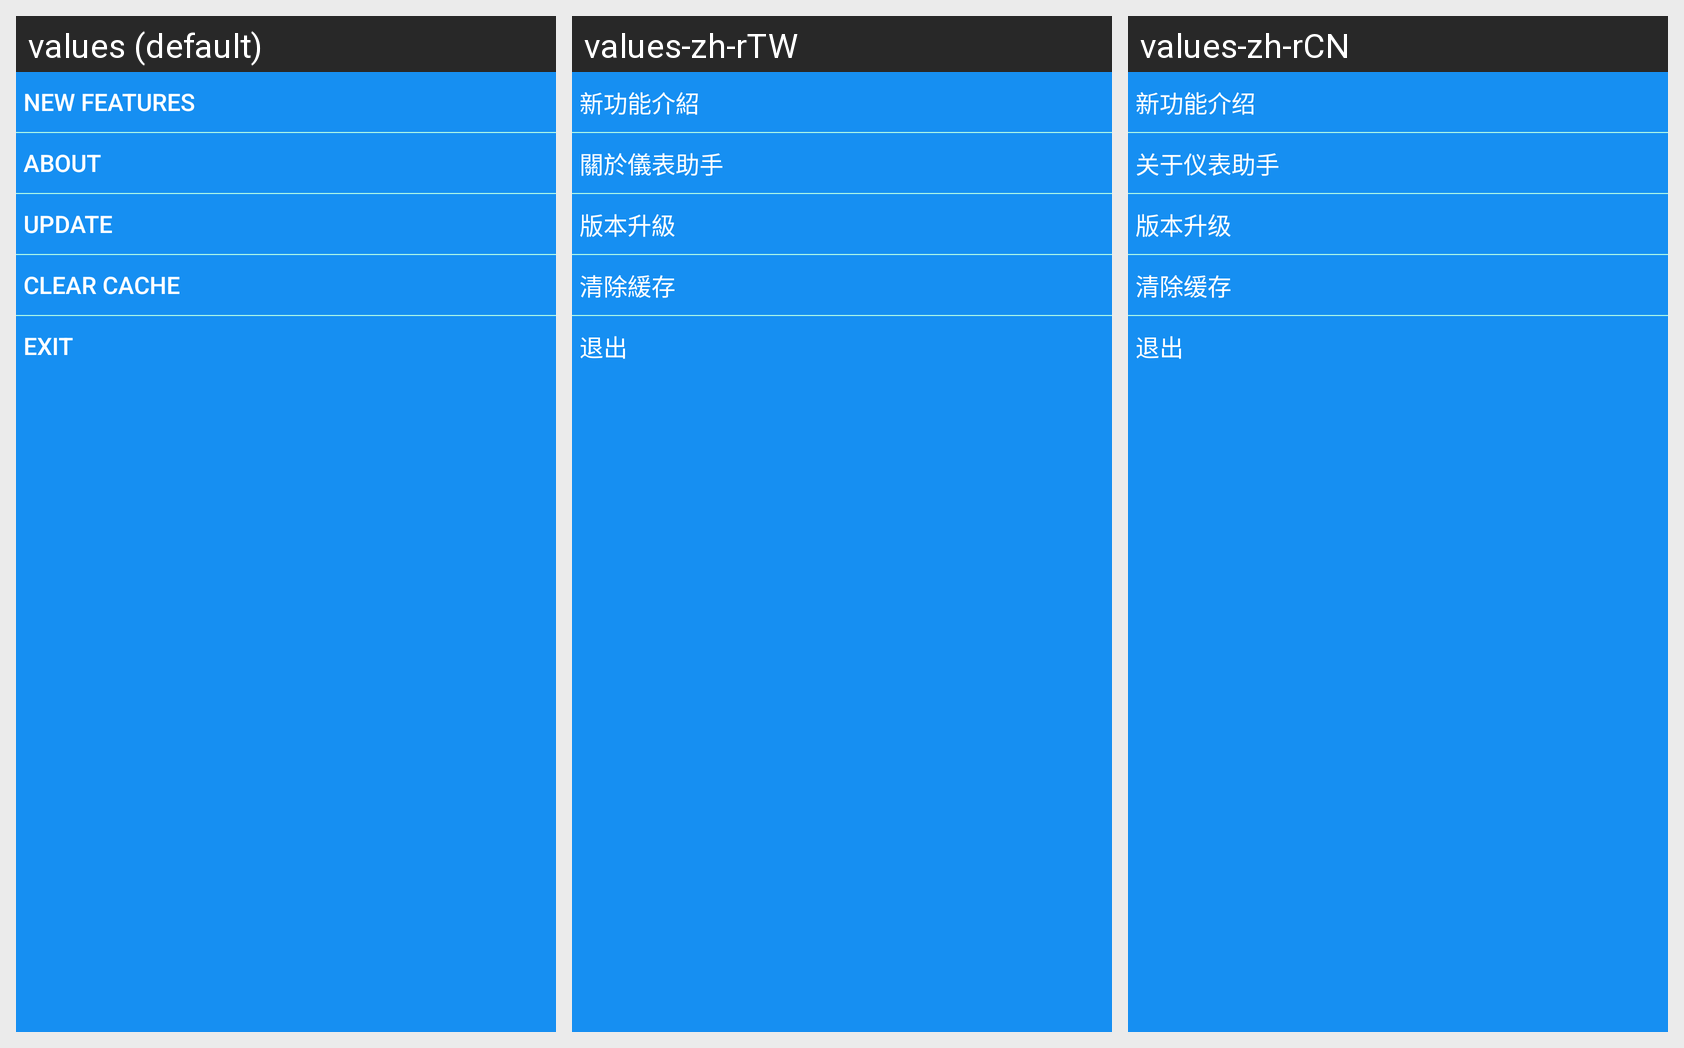

The Android screen above is rendered under several locales of the same app. Produce the string resources it draws, with the default and per-locale values.
Android screen res/layout/main_menu.xml rendered under 3 locales, left to right: values (default), values-zh-rTW, values-zh-rCN. Device: Nexus 5 (rendered at 1080×1920; each locale shown at half size, 540×960, under a caption strip naming it); theme AppTheme.
Strings drawn on this screen, with the default value and each locale's value (text and hints the layout hard-codes, and strings that could not be matched under every locale, appear in the picture but are not listed):

string_menu1
  values: New Features
  values-zh-rTW: 新功能介紹
  values-zh-rCN: 新功能介绍

string_menu2
  values: About
  values-zh-rTW: 關於儀表助手
  values-zh-rCN: 关于仪表助手

string_menu3
  values: Update
  values-zh-rTW: 版本升級
  values-zh-rCN: 版本升级

string_menu4
  values: Clear cache
  values-zh-rTW: 清除緩存
  values-zh-rCN: 清除缓存

string_menu5
  values: Exit
  values-zh-rTW: 退出
  values-zh-rCN: 退出
